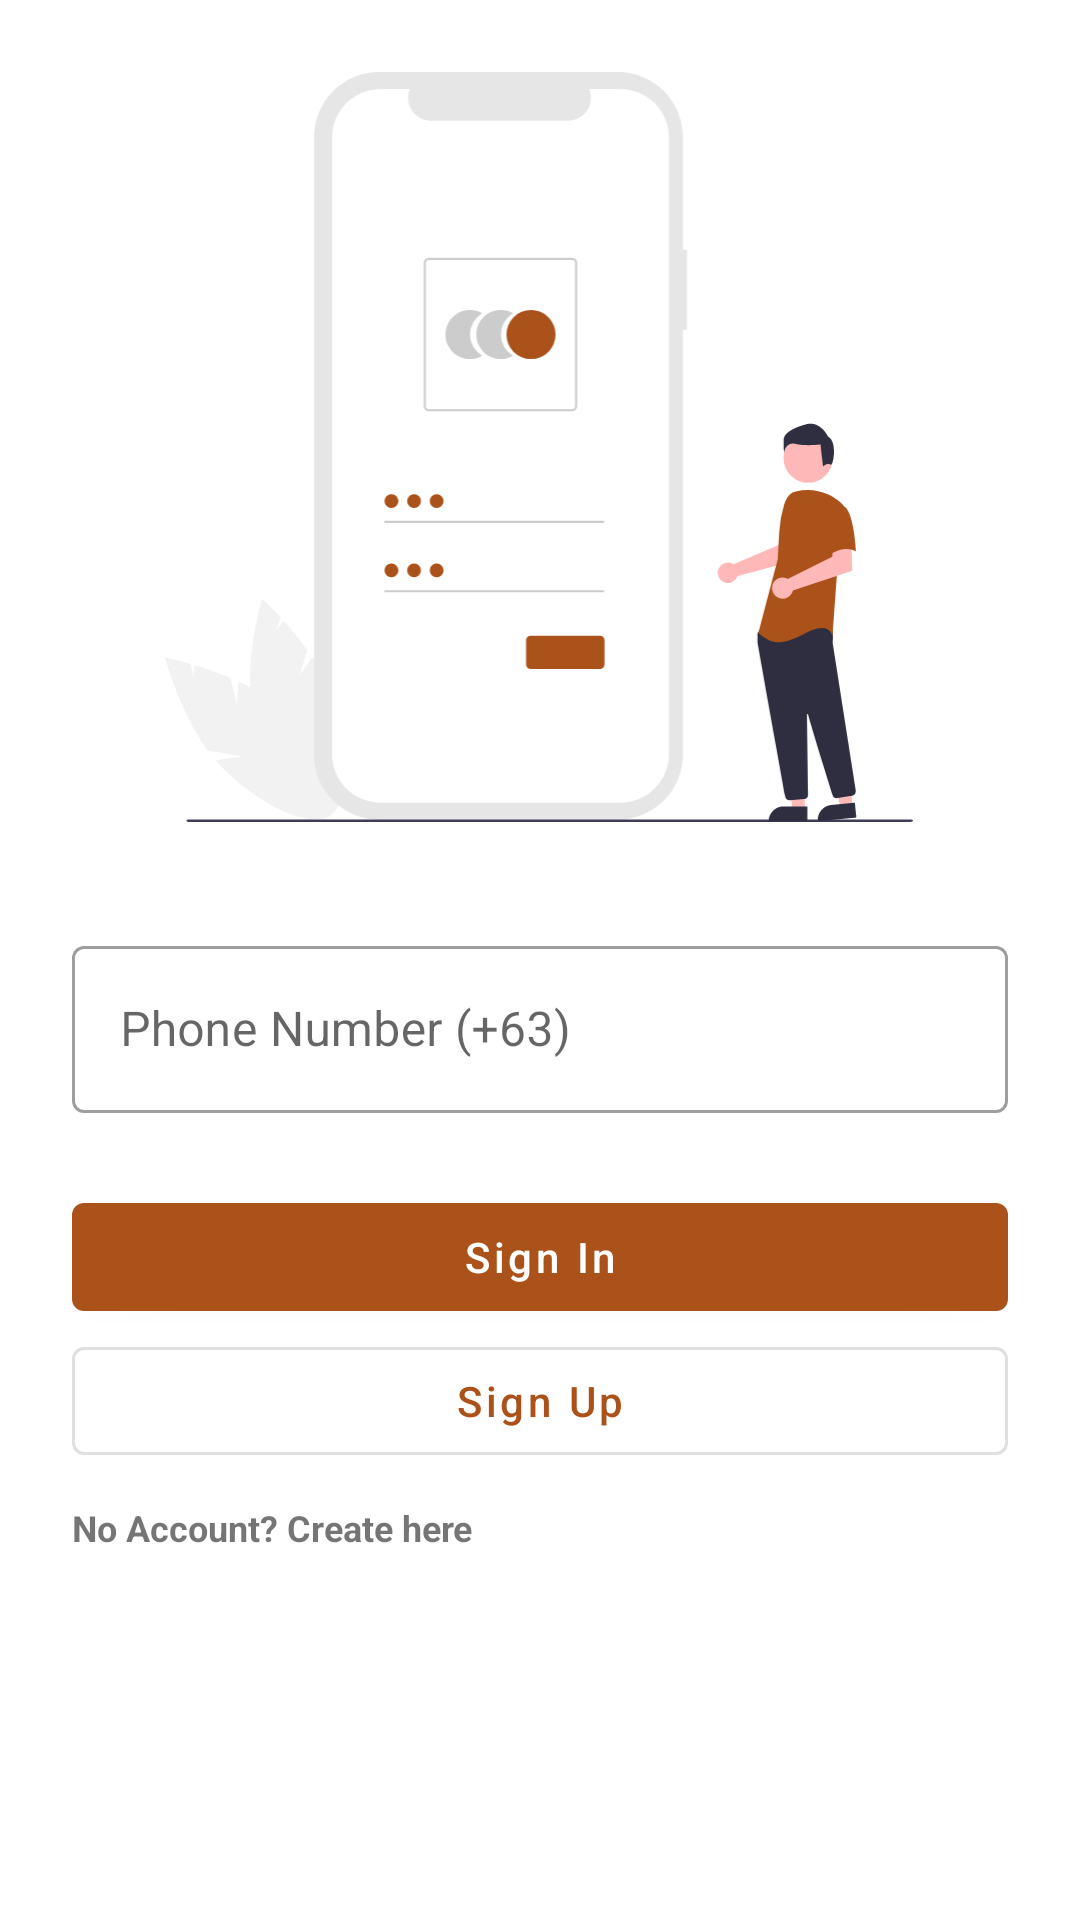

Produce the Android XML layout that renders to this screen, including the resource entries it uses.
<!-- AndroidManifest.xml: application theme Theme.Adutucart -->
<!-- res/layout/activity_login.xml -->
<?xml version="1.0" encoding="utf-8"?>
<androidx.constraintlayout.widget.ConstraintLayout xmlns:android="http://schemas.android.com/apk/res/android"
    xmlns:app="http://schemas.android.com/apk/res-auto"
    xmlns:tools="http://schemas.android.com/tools"
    android:layout_width="match_parent"
    android:layout_height="match_parent"
    tools:context=".activity.LoginActivity">

    <ImageView
        android:id="@+id/imageView6"
        android:layout_width="250dp"
        android:layout_height="250dp"
        android:layout_marginTop="24dp"
        app:layout_constraintEnd_toEndOf="parent"
        app:layout_constraintHorizontal_bias="0.496"
        app:layout_constraintStart_toStartOf="parent"
        app:layout_constraintTop_toTopOf="parent"
        app:srcCompat="@drawable/ic_access_account" />

    <com.google.android.material.textfield.TextInputLayout
        android:id="@+id/textInputLayout"
        android:layout_width="0dp"
        android:layout_height="wrap_content"
        style="@style/Widget.MaterialComponents.TextInputLayout.OutlinedBox"
        android:layout_marginStart="24dp"
        android:layout_marginTop="36dp"
        android:layout_marginEnd="24dp"
        app:layout_constraintEnd_toEndOf="parent"
        app:layout_constraintStart_toStartOf="parent"
        app:layout_constraintTop_toBottomOf="@+id/imageView6">

        <com.google.android.material.textfield.TextInputEditText
            android:layout_width="match_parent"
            android:layout_height="wrap_content"
            android:hint="Phone Number (+63)"
            android:id="@+id/userNumber"
            />
    </com.google.android.material.textfield.TextInputLayout>

    <com.google.android.material.button.MaterialButton
        android:id="@+id/button3"
        android:layout_width="0dp"
        android:layout_height="wrap_content"
        android:layout_marginStart="24dp"
        android:layout_marginTop="24dp"
        android:layout_marginEnd="24dp"
        android:text="Sign In"
        android:textAllCaps="false"
        app:layout_constraintEnd_toEndOf="parent"
        app:layout_constraintStart_toStartOf="parent"
        app:layout_constraintTop_toBottomOf="@+id/textInputLayout" />

    <com.google.android.material.button.MaterialButton
        style="@style/Widget.MaterialComponents.Button.OutlinedButton"
        android:id="@+id/button4"
        android:layout_width="0dp"
        android:layout_height="wrap_content"
        android:textAllCaps="false"
        android:text="Sign Up"
        app:layout_constraintEnd_toEndOf="@+id/button3"
        app:layout_constraintStart_toStartOf="@+id/button3"
        app:layout_constraintTop_toBottomOf="@+id/button3" />
    <TextView
        android:id="@+id/textView"
        android:layout_width="wrap_content"
        android:layout_height="wrap_content"
        android:text="No Account? Create here"
        app:layout_constraintStart_toStartOf="parent"
        android:layout_marginTop="10dp"
        android:layout_marginStart="24dp"
        android:textStyle="bold"
        android:textSize="12sp"
        app:layout_constraintTop_toBottomOf="@id/button4" />
</androidx.constraintlayout.widget.ConstraintLayout>
<!-- resources referenced by this layout -->
<resources>
  <!-- drawable ic_access_account: vector/xml drawable (drawable, 6518 chars, omitted) -->
  <style name="Theme.Adutucart" parent="Theme.MaterialComponents.DayNight.DarkActionBar">
          
          <item name="colorPrimary">@color/colorPrimary</item>
          <item name="colorPrimaryVariant">@color/colorSecondary</item>
          <item name="colorOnPrimary">@color/white</item>
          
          <item name="colorSecondary">@color/teal_200</item>
          <item name="colorSecondaryVariant">@color/teal_700</item>
          <item name="colorOnSecondary">@color/black</item>
          
          <item name="android:statusBarColor">?attr/colorPrimaryVariant</item>
          
      </style>
  <color name="colorPrimary">#ab521b</color>
      //orange
  <color name="colorSecondary">#D06224</color>
  <color name="white">#FFFFFFFF</color>
  <color name="teal_200">#FF03DAC5</color>
  <color name="teal_700">#FF018786</color>
  <color name="black">#FF000000</color>
</resources>
